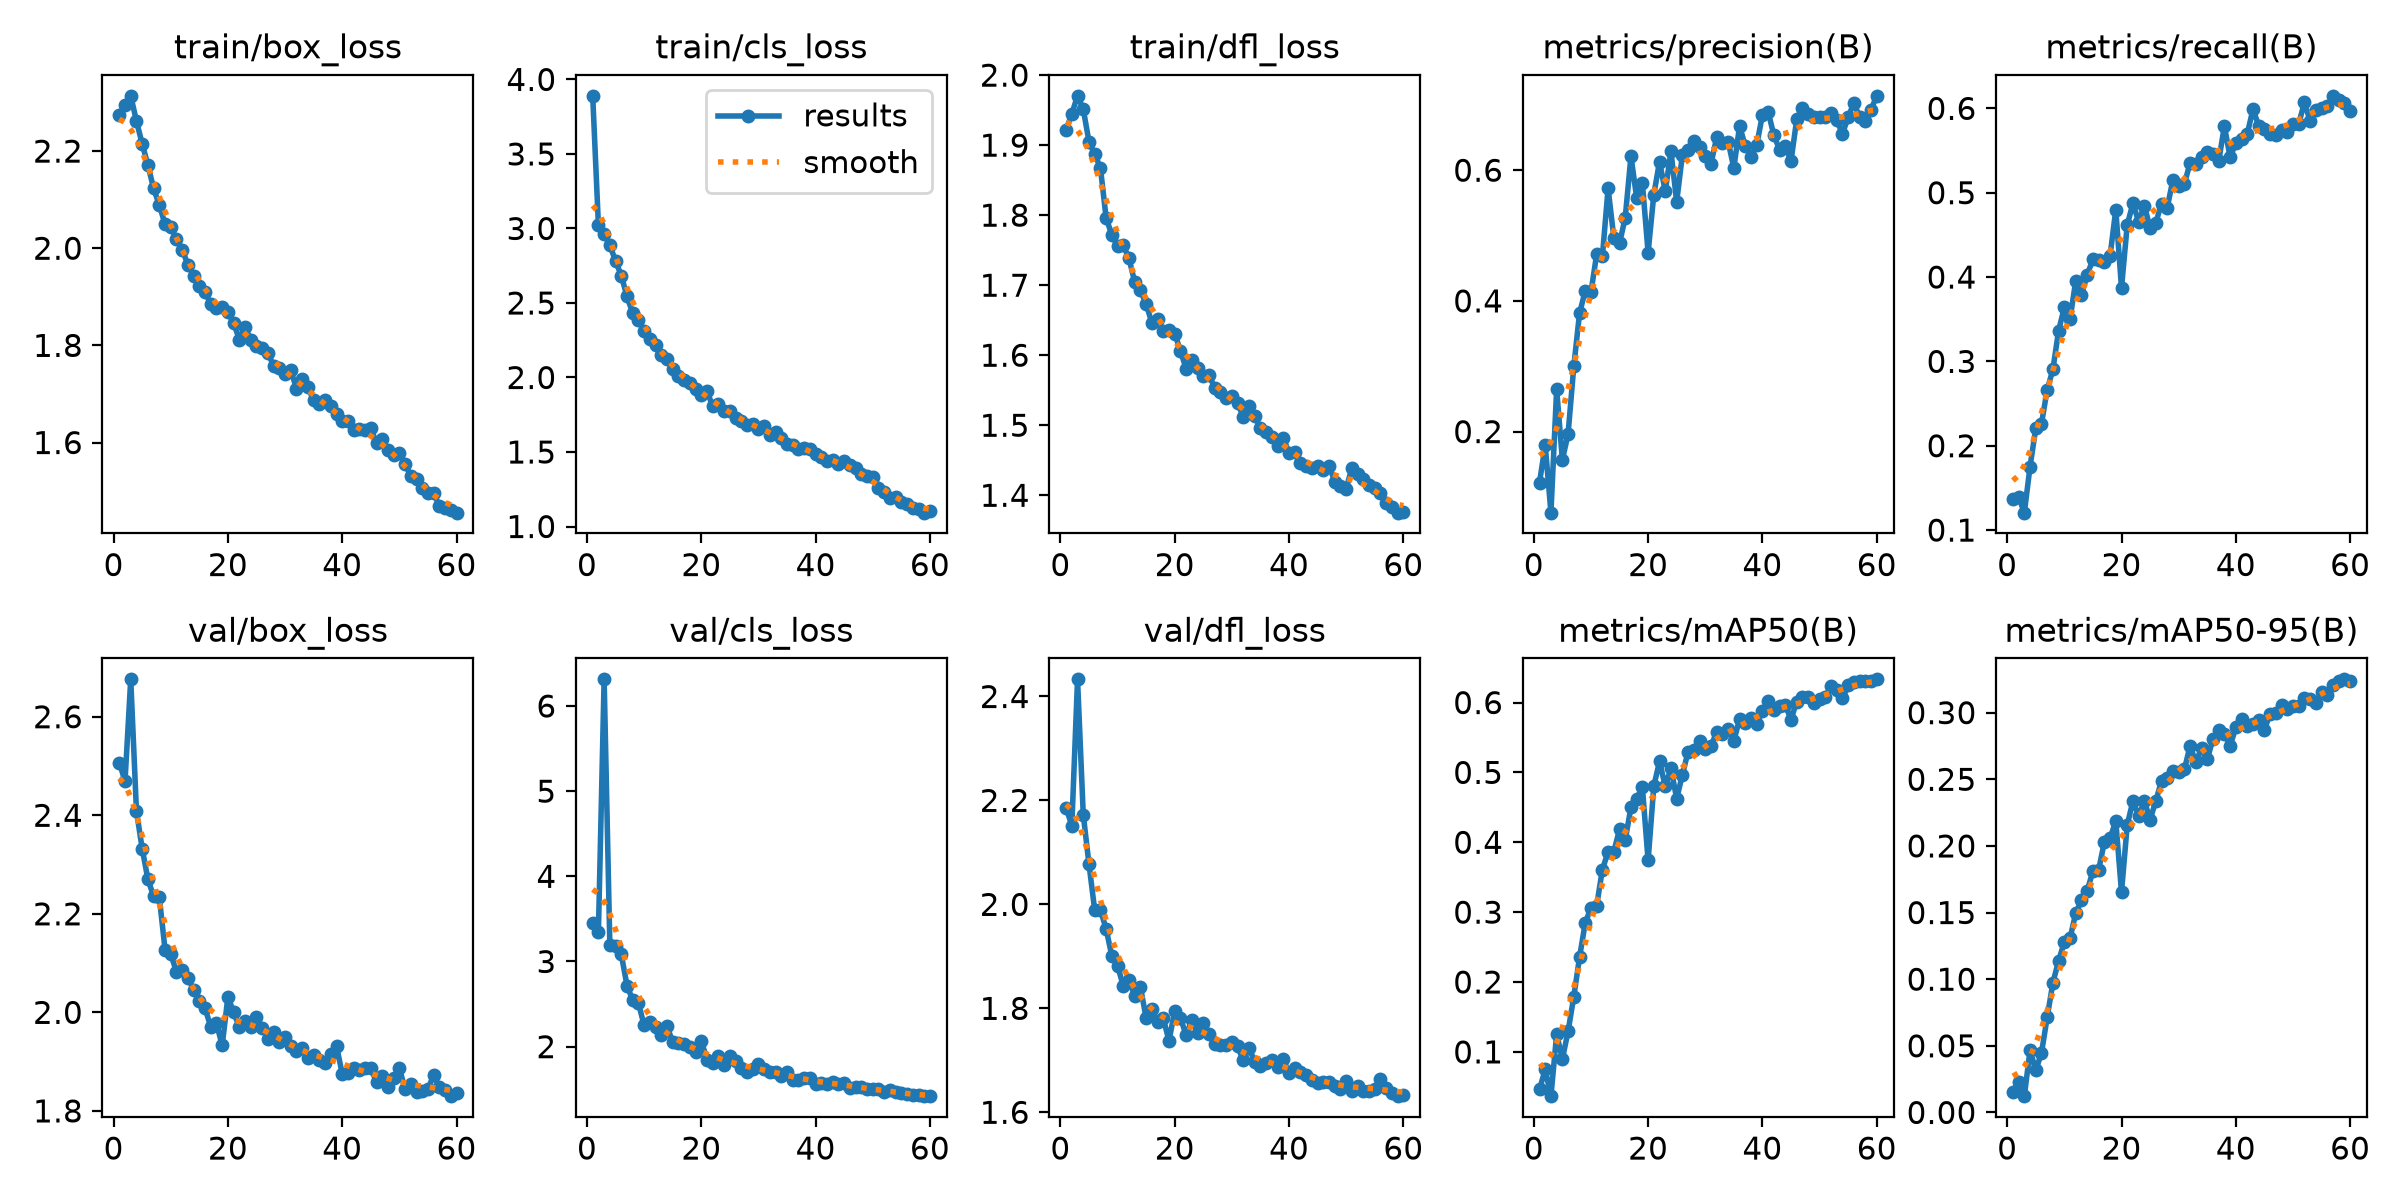

The data file committed next to this chart (first rows):
epoch, time, train/box_loss, train/cls_loss, train/dfl_loss, metrics/precision(B), metrics/recall(B), metrics/mAP50(B), metrics/mAP50-95(B), val/box_loss, val/cls_loss, val/dfl_loss, lr/pg0, lr/pg1, lr/pg2
1, 49.6, 2.274, 3.89, 1.922, 0.122, 0.1374, 0.04638, 0.0157, 2.507, 3.449, 2.186, 0.0005522, 0.0005522, 0.0005522
2, 67.94, 2.294, 3.021, 1.945, 0.1795, 0.139, 0.07478, 0.02307, 2.47, 3.352, 2.152, 0.00109, 0.00109, 0.00109
3, 85.97, 2.314, 2.964, 1.97, 0.0759, 0.1206, 0.03661, 0.01222, 2.676, 6.313, 2.433, 0.001609, 0.001609, 0.001609
4, 104.7, 2.262, 2.886, 1.951, 0.2648, 0.1753, 0.1253, 0.0468, 2.408, 3.193, 2.173, 0.001584, 0.001584, 0.001584
5, 122.7, 2.215, 2.783, 1.905, 0.1568, 0.2207, 0.0898, 0.03157, 2.332, 3.178, 2.078, 0.001557, 0.001557, 0.001557
6, 140.7, 2.172, 2.683, 1.887, 0.1963, 0.2262, 0.1294, 0.04474, 2.27, 3.084, 1.989, 0.001529, 0.001529, 0.001529
7, 158.4, 2.123, 2.544, 1.868, 0.2998, 0.2664, 0.1791, 0.0714, 2.236, 2.717, 1.99, 0.001502, 0.001502, 0.001502
8, 176.1, 2.089, 2.431, 1.796, 0.3808, 0.2907, 0.2352, 0.09747, 2.233, 2.547, 1.953, 0.001474, 0.001474, 0.001474
9, 194.2, 2.05, 2.387, 1.772, 0.4155, 0.3366, 0.2847, 0.1138, 2.128, 2.511, 1.901, 0.001447, 0.001447, 0.001447
10, 212.2, 2.044, 2.31, 1.756, 0.413, 0.3641, 0.3059, 0.128, 2.119, 2.249, 1.882, 0.001419, 0.001419, 0.001419
11, 229.7, 2.018, 2.257, 1.757, 0.4715, 0.3506, 0.3092, 0.1308, 2.082, 2.292, 1.843, 0.001392, 0.001392, 0.001392
12, 247.2, 1.997, 2.217, 1.738, 0.468, 0.3958, 0.3609, 0.1497, 2.086, 2.227, 1.855, 0.001364, 0.001364, 0.001364
13, 265.2, 1.966, 2.148, 1.705, 0.5724, 0.3791, 0.3863, 0.1592, 2.07, 2.133, 1.824, 0.001337, 0.001337, 0.001337
14, 283.2, 1.944, 2.124, 1.692, 0.4968, 0.4026, 0.3863, 0.1664, 2.046, 2.238, 1.841, 0.001309, 0.001309, 0.001309
15, 300.9, 1.922, 2.057, 1.673, 0.4881, 0.4211, 0.4186, 0.1812, 2.024, 2.054, 1.781, 0.001282, 0.001282, 0.001282
16, 318.6, 1.909, 2.012, 1.646, 0.5276, 0.4206, 0.4034, 0.182, 2.009, 2.04, 1.8, 0.001254, 0.001254, 0.001254
17, 336.7, 1.885, 1.985, 1.652, 0.6215, 0.4178, 0.4503, 0.203, 1.97, 2.028, 1.774, 0.001227, 0.001227, 0.001227
18, 354.6, 1.877, 1.964, 1.635, 0.5575, 0.4252, 0.4627, 0.2056, 1.978, 1.995, 1.781, 0.001199, 0.001199, 0.001199
19, 372.8, 1.88, 1.92, 1.635, 0.5801, 0.4799, 0.4788, 0.2187, 1.933, 1.938, 1.737, 0.001172, 0.001172, 0.001172
20, 391, 1.869, 1.879, 1.631, 0.4739, 0.387, 0.374, 0.1654, 2.031, 2.065, 1.795, 0.001144, 0.001144, 0.001144
21, 409.2, 1.846, 1.907, 1.607, 0.5628, 0.4618, 0.4805, 0.2156, 2, 1.849, 1.782, 0.001117, 0.001117, 0.001117
22, 428, 1.812, 1.806, 1.581, 0.6131, 0.4874, 0.5159, 0.2338, 1.97, 1.804, 1.748, 0.001089, 0.001089, 0.001089
23, 446.3, 1.838, 1.82, 1.593, 0.5677, 0.4655, 0.4799, 0.2225, 1.983, 1.893, 1.778, 0.001062, 0.001062, 0.001062
24, 464.6, 1.81, 1.777, 1.582, 0.6287, 0.4845, 0.5059, 0.2337, 1.971, 1.788, 1.752, 0.001034, 0.001034, 0.001034
25, 483.2, 1.798, 1.776, 1.571, 0.5517, 0.4584, 0.4624, 0.2197, 1.99, 1.89, 1.772, 0.001007, 0.001007, 0.001007
26, 501.4, 1.795, 1.728, 1.572, 0.6237, 0.4644, 0.4969, 0.2337, 1.969, 1.829, 1.751, 0.0009794, 0.0009794, 0.0009794
27, 519.1, 1.784, 1.707, 1.553, 0.6311, 0.4872, 0.5298, 0.2489, 1.946, 1.748, 1.732, 0.0009519, 0.0009519, 0.0009519
28, 537.3, 1.758, 1.679, 1.547, 0.6452, 0.4823, 0.5328, 0.2507, 1.96, 1.699, 1.729, 0.0009244, 0.0009244, 0.0009244
29, 555.2, 1.753, 1.688, 1.539, 0.6351, 0.5155, 0.5453, 0.2562, 1.941, 1.743, 1.73, 0.0008968, 0.0008968, 0.0008968
30, 573.1, 1.741, 1.653, 1.542, 0.6223, 0.5077, 0.5337, 0.2554, 1.949, 1.794, 1.736, 0.0008693, 0.0008693, 0.0008693
31, 591.4, 1.749, 1.674, 1.532, 0.6096, 0.5106, 0.5377, 0.2574, 1.932, 1.733, 1.727, 0.0008418, 0.0008418, 0.0008418
32, 609.3, 1.711, 1.615, 1.512, 0.6506, 0.5352, 0.5578, 0.2752, 1.921, 1.705, 1.7, 0.0008143, 0.0008143, 0.0008143
33, 627.2, 1.731, 1.633, 1.528, 0.6419, 0.5343, 0.5543, 0.2628, 1.928, 1.708, 1.724, 0.0007868, 0.0007868, 0.0007868
34, 645.2, 1.714, 1.595, 1.513, 0.6438, 0.542, 0.5616, 0.2734, 1.907, 1.656, 1.697, 0.0007593, 0.0007593, 0.0007593
35, 663.2, 1.687, 1.557, 1.495, 0.6035, 0.5482, 0.5451, 0.2652, 1.914, 1.705, 1.689, 0.0007318, 0.0007318, 0.0007318
36, 681.1, 1.68, 1.547, 1.491, 0.6675, 0.5457, 0.5762, 0.28, 1.902, 1.607, 1.695, 0.0007043, 0.0007043, 0.0007043
37, 699.2, 1.687, 1.52, 1.484, 0.6373, 0.5374, 0.5712, 0.2872, 1.896, 1.608, 1.701, 0.0006768, 0.0006768, 0.0006768
38, 717.4, 1.675, 1.526, 1.471, 0.6199, 0.5789, 0.5784, 0.2843, 1.916, 1.633, 1.687, 0.0006493, 0.0006493, 0.0006493
39, 735.2, 1.658, 1.52, 1.482, 0.6387, 0.5422, 0.5689, 0.2749, 1.932, 1.635, 1.703, 0.0006218, 0.0006218, 0.0006218
40, 752.9, 1.644, 1.483, 1.461, 0.6843, 0.5586, 0.5882, 0.2891, 1.875, 1.567, 1.675, 0.0005943, 0.0005943, 0.0005943
41, 771.4, 1.643, 1.469, 1.461, 0.6895, 0.5642, 0.6022, 0.2951, 1.878, 1.574, 1.686, 0.0005668, 0.0005668, 0.0005668
42, 789.6, 1.626, 1.439, 1.446, 0.6535, 0.5697, 0.5889, 0.2902, 1.887, 1.56, 1.677, 0.0005393, 0.0005393, 0.0005393
43, 807.6, 1.627, 1.444, 1.441, 0.6314, 0.5989, 0.5952, 0.2918, 1.884, 1.582, 1.672, 0.0005118, 0.0005118, 0.0005118
44, 826.1, 1.625, 1.418, 1.438, 0.6367, 0.5795, 0.5967, 0.2948, 1.887, 1.566, 1.663, 0.0004843, 0.0004843, 0.0004843
45, 844.1, 1.629, 1.437, 1.442, 0.6139, 0.5757, 0.5756, 0.2872, 1.887, 1.576, 1.657, 0.0004568, 0.0004568, 0.0004568
46, 862.1, 1.599, 1.415, 1.437, 0.6778, 0.5698, 0.6015, 0.2993, 1.858, 1.52, 1.658, 0.0004293, 0.0004293, 0.0004293
47, 880.3, 1.607, 1.392, 1.442, 0.6948, 0.569, 0.6082, 0.2999, 1.871, 1.524, 1.658, 0.0004017, 0.0004017, 0.0004017
48, 898.2, 1.585, 1.353, 1.419, 0.6865, 0.5748, 0.6081, 0.3056, 1.848, 1.521, 1.65, 0.0003742, 0.0003742, 0.0003742
49, 917.1, 1.574, 1.34, 1.413, 0.6808, 0.5716, 0.5997, 0.3027, 1.866, 1.503, 1.645, 0.0003467, 0.0003467, 0.0003467
50, 935.1, 1.578, 1.334, 1.41, 0.6818, 0.5819, 0.6054, 0.3046, 1.887, 1.499, 1.661, 0.0003192, 0.0003192, 0.0003192
51, 964.1, 1.555, 1.257, 1.439, 0.6811, 0.5813, 0.608, 0.3047, 1.844, 1.503, 1.641, 0.0002917, 0.0002917, 0.0002917
52, 982.7, 1.531, 1.233, 1.431, 0.6879, 0.6073, 0.6233, 0.3107, 1.855, 1.468, 1.651, 0.0002642, 0.0002642, 0.0002642
53, 1000, 1.525, 1.193, 1.423, 0.6764, 0.5851, 0.618, 0.3105, 1.838, 1.492, 1.641, 0.0002367, 0.0002367, 0.0002367
54, 1017, 1.505, 1.196, 1.414, 0.656, 0.5985, 0.6059, 0.3074, 1.841, 1.466, 1.641, 0.0002092, 0.0002092, 0.0002092
55, 1034, 1.497, 1.165, 1.41, 0.6809, 0.6005, 0.6247, 0.3154, 1.844, 1.452, 1.644, 0.0001817, 0.0001817, 0.0001817
56, 1050, 1.496, 1.149, 1.404, 0.7032, 0.6024, 0.6294, 0.3135, 1.873, 1.449, 1.663, 0.0001542, 0.0001542, 0.0001542
57, 1067, 1.469, 1.123, 1.39, 0.681, 0.6149, 0.6302, 0.3205, 1.849, 1.432, 1.646, 0.0001267, 0.0001267, 0.0001267
58, 1084, 1.466, 1.116, 1.383, 0.6759, 0.6094, 0.631, 0.3237, 1.841, 1.429, 1.638, 9.91865e-05, 9.91865e-05, 9.91865e-05
59, 1100, 1.462, 1.093, 1.375, 0.6925, 0.6059, 0.6307, 0.325, 1.83, 1.424, 1.631, 7.1681e-05, 7.1681e-05, 7.1681e-05
60, 1118, 1.456, 1.101, 1.376, 0.7138, 0.5973, 0.6332, 0.3241, 1.835, 1.419, 1.634, 4.41755e-05, 4.41755e-05, 4.41755e-05
